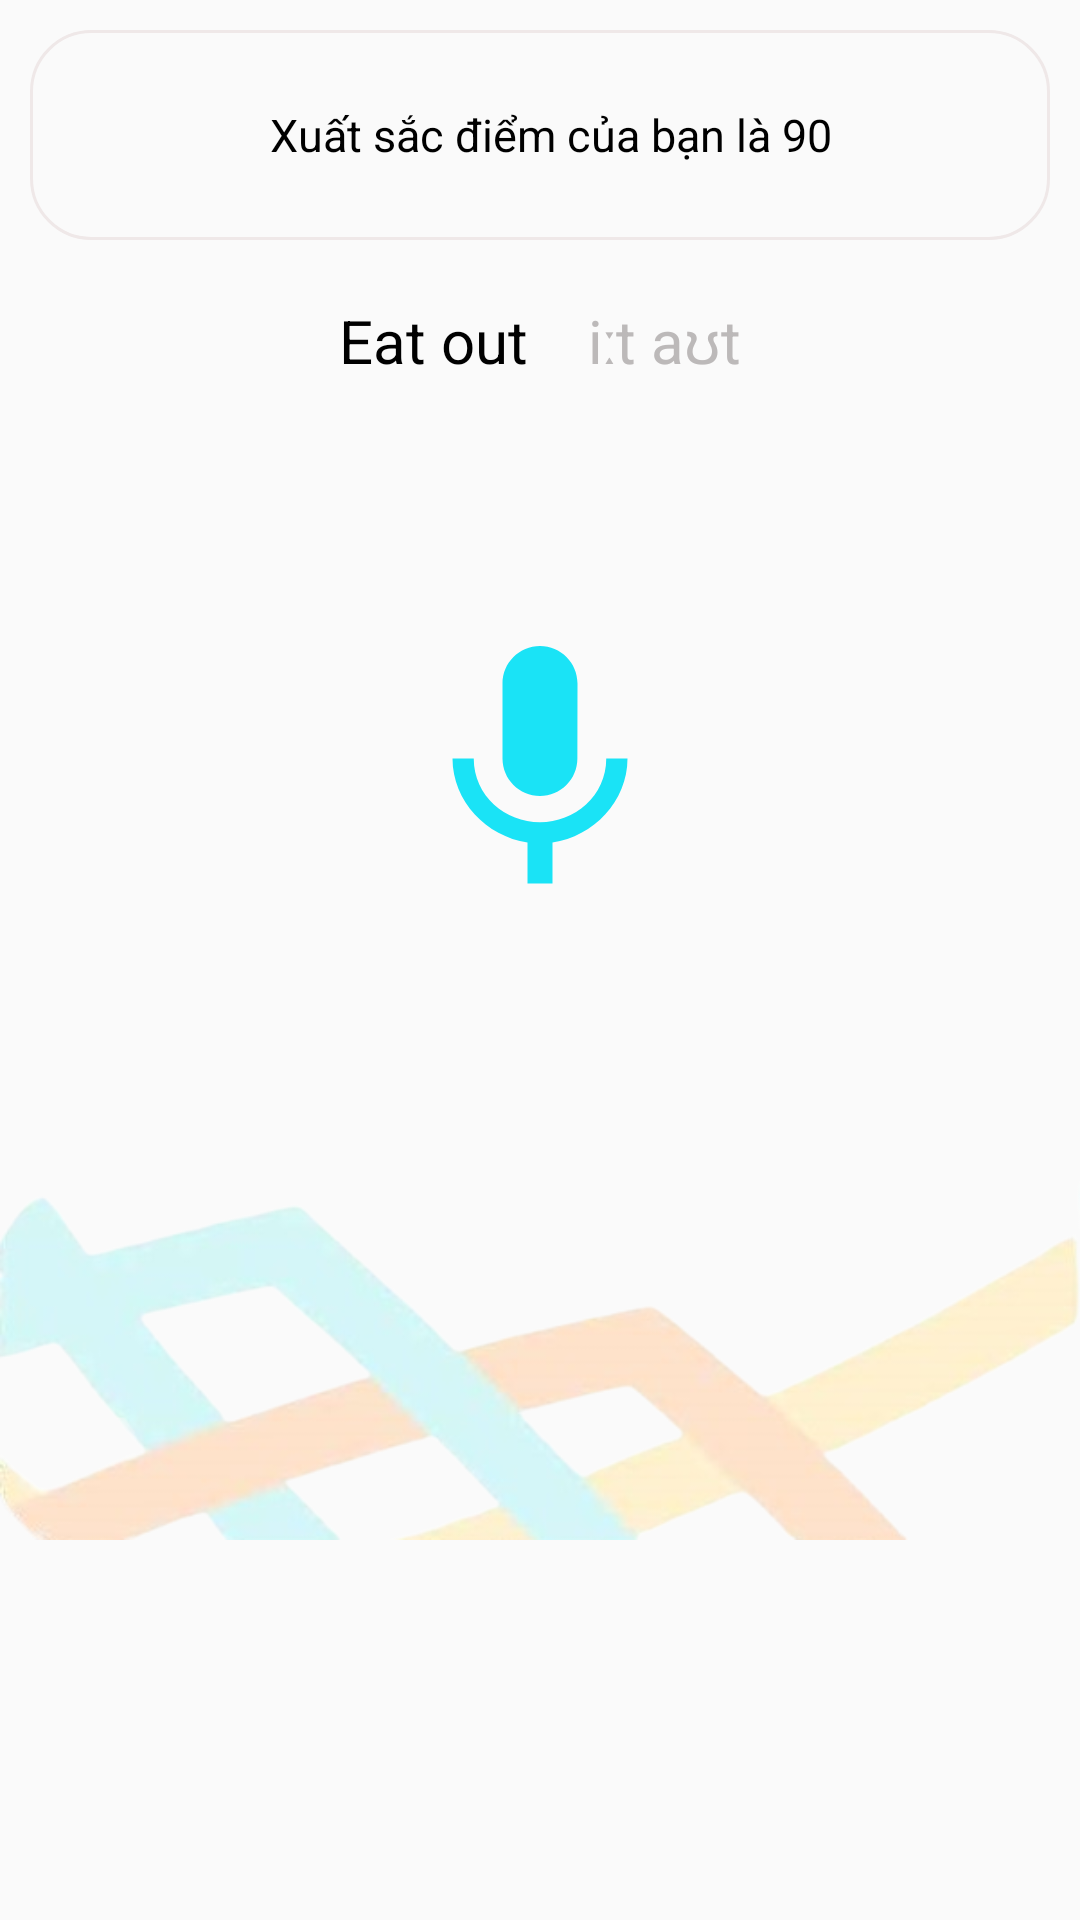

This screen was rendered from an Android layout file. Write that file and the resources it references.
<!-- AndroidManifest.xml: application theme Theme.MyApplication -->
<!-- res/layout/dialog_pron.xml -->
<?xml version="1.0" encoding="utf-8"?>
<LinearLayout xmlns:android="http://schemas.android.com/apk/res/android"
    android:layout_width="match_parent"
    android:layout_marginStart="20dp"
    android:layout_marginEnd="20dp"
    android:layout_height="500dp"
    android:background="@drawable/radius_30"
    android:orientation="vertical">
    <LinearLayout
        android:layout_width="match_parent"
        android:layout_height="wrap_content"
        android:gravity="center_vertical"
        android:background="@drawable/background_dialog_pron"
        android:padding = "10dp"
        android:layout_margin="10dp"
        android:orientation="horizontal">
        <ImageView
            android:layout_width="50dp"
            android:layout_height="50dp"
            android:src="@drawable/boy"/>
        <TextView
            android:id="@+id/textBoy"
            android:layout_width="match_parent"
            android:layout_height="wrap_content"
            android:layout_marginEnd="25dp"
            android:textColor="@color/black"
            android:text="Xuất sắc điểm của bạn là 90"
            android:textSize="15dp"
            android:layout_marginStart="20dp"/>
    </LinearLayout>
    <LinearLayout
        android:layout_width="match_parent"
        android:layout_height="wrap_content"
        android:gravity="center"
        android:layout_marginTop="10dp"
        android:orientation="horizontal">
        <TextView
            android:layout_width="wrap_content"
            android:layout_height="wrap_content"
            android:text="Eat out"
            android:textSize="20dp"
            android:layout_marginEnd="20dp"
            android:textColor="@color/black"/>
        <TextView
            android:layout_width="wrap_content"
            android:layout_height="wrap_content"
            android:text="iːt aʊt"
            android:textSize="20dp"
            android:textColor="@color/grey"/>
    </LinearLayout>
<ImageView
    android:layout_width="100dp"
    android:layout_height="100dp"
    android:src="@drawable/mic"
    android:layout_marginTop="80dp"
    android:layout_gravity="center"/>
    <ImageView
        android:layout_width="wrap_content"
        android:layout_height="wrap_content"
        android:src="@drawable/backgroundcircle"/>
</LinearLayout>
<!-- resources referenced by this layout -->
<resources>
  <color name="black">#FF000000</color>
  <color name="grey">#FFBCB9B9</color>
  <!-- drawable background_dialog_pron (drawable) -->
  <?xml version="1.0" encoding="utf-8"?>
  <shape android:shape="rectangle" xmlns:android="http://schemas.android.com/apk/res/android">
  <stroke android:color="@color/grey_100"
      android:width="1dp"/>
      <corners android:radius="20dp"/>
  </shape>
  <!-- drawable backgroundcircle: png bitmap (drawable, 75008 bytes) -->
  <!-- drawable mic (drawable) -->
  <vector android:height="24dp" android:tint="#1AE3F6"
      android:viewportHeight="24" android:viewportWidth="24"
      android:width="24dp" xmlns:android="http://schemas.android.com/apk/res/android">
      <path android:fillColor="@android:color/white" android:pathData="M12,14c1.66,0 2.99,-1.34 2.99,-3L15,5c0,-1.66 -1.34,-3 -3,-3S9,3.34 9,5v6c0,1.66 1.34,3 3,3zM17.3,11c0,3 -2.54,5.1 -5.3,5.1S6.7,14 6.7,11L5,11c0,3.41 2.72,6.23 6,6.72L11,21h2v-3.28c3.28,-0.48 6,-3.3 6,-6.72h-1.7z"/>
  </vector>
  <style name="Theme.MyApplication" parent="Theme.AppCompat.DayNight.NoActionBar">
          
          <item name="colorPrimary">@color/teal_200</item>
          <item name="colorPrimaryVariant">@color/purple_700</item>
          <item name="colorOnPrimary">@color/white</item>
          
          <item name="colorSecondary">@color/teal_200</item>
          <item name="colorSecondaryVariant">@color/teal_700</item>
          <item name="colorOnSecondary">@color/teal_200</item>
          
          <item name="android:statusBarColor">@color/teal_200</item>
          <item name="android:colorControlHighlight">@color/teal_50</item>
          
      </style>
  <color name="grey_100">#EFE8E8</color>
  <color name="teal_200">#FF03DAC5</color>
  <color name="purple_700">#FF3700B3</color>
  <color name="white">#FFFFFFFF</color>
  <color name="teal_700">#FF018786</color>
</resources>
